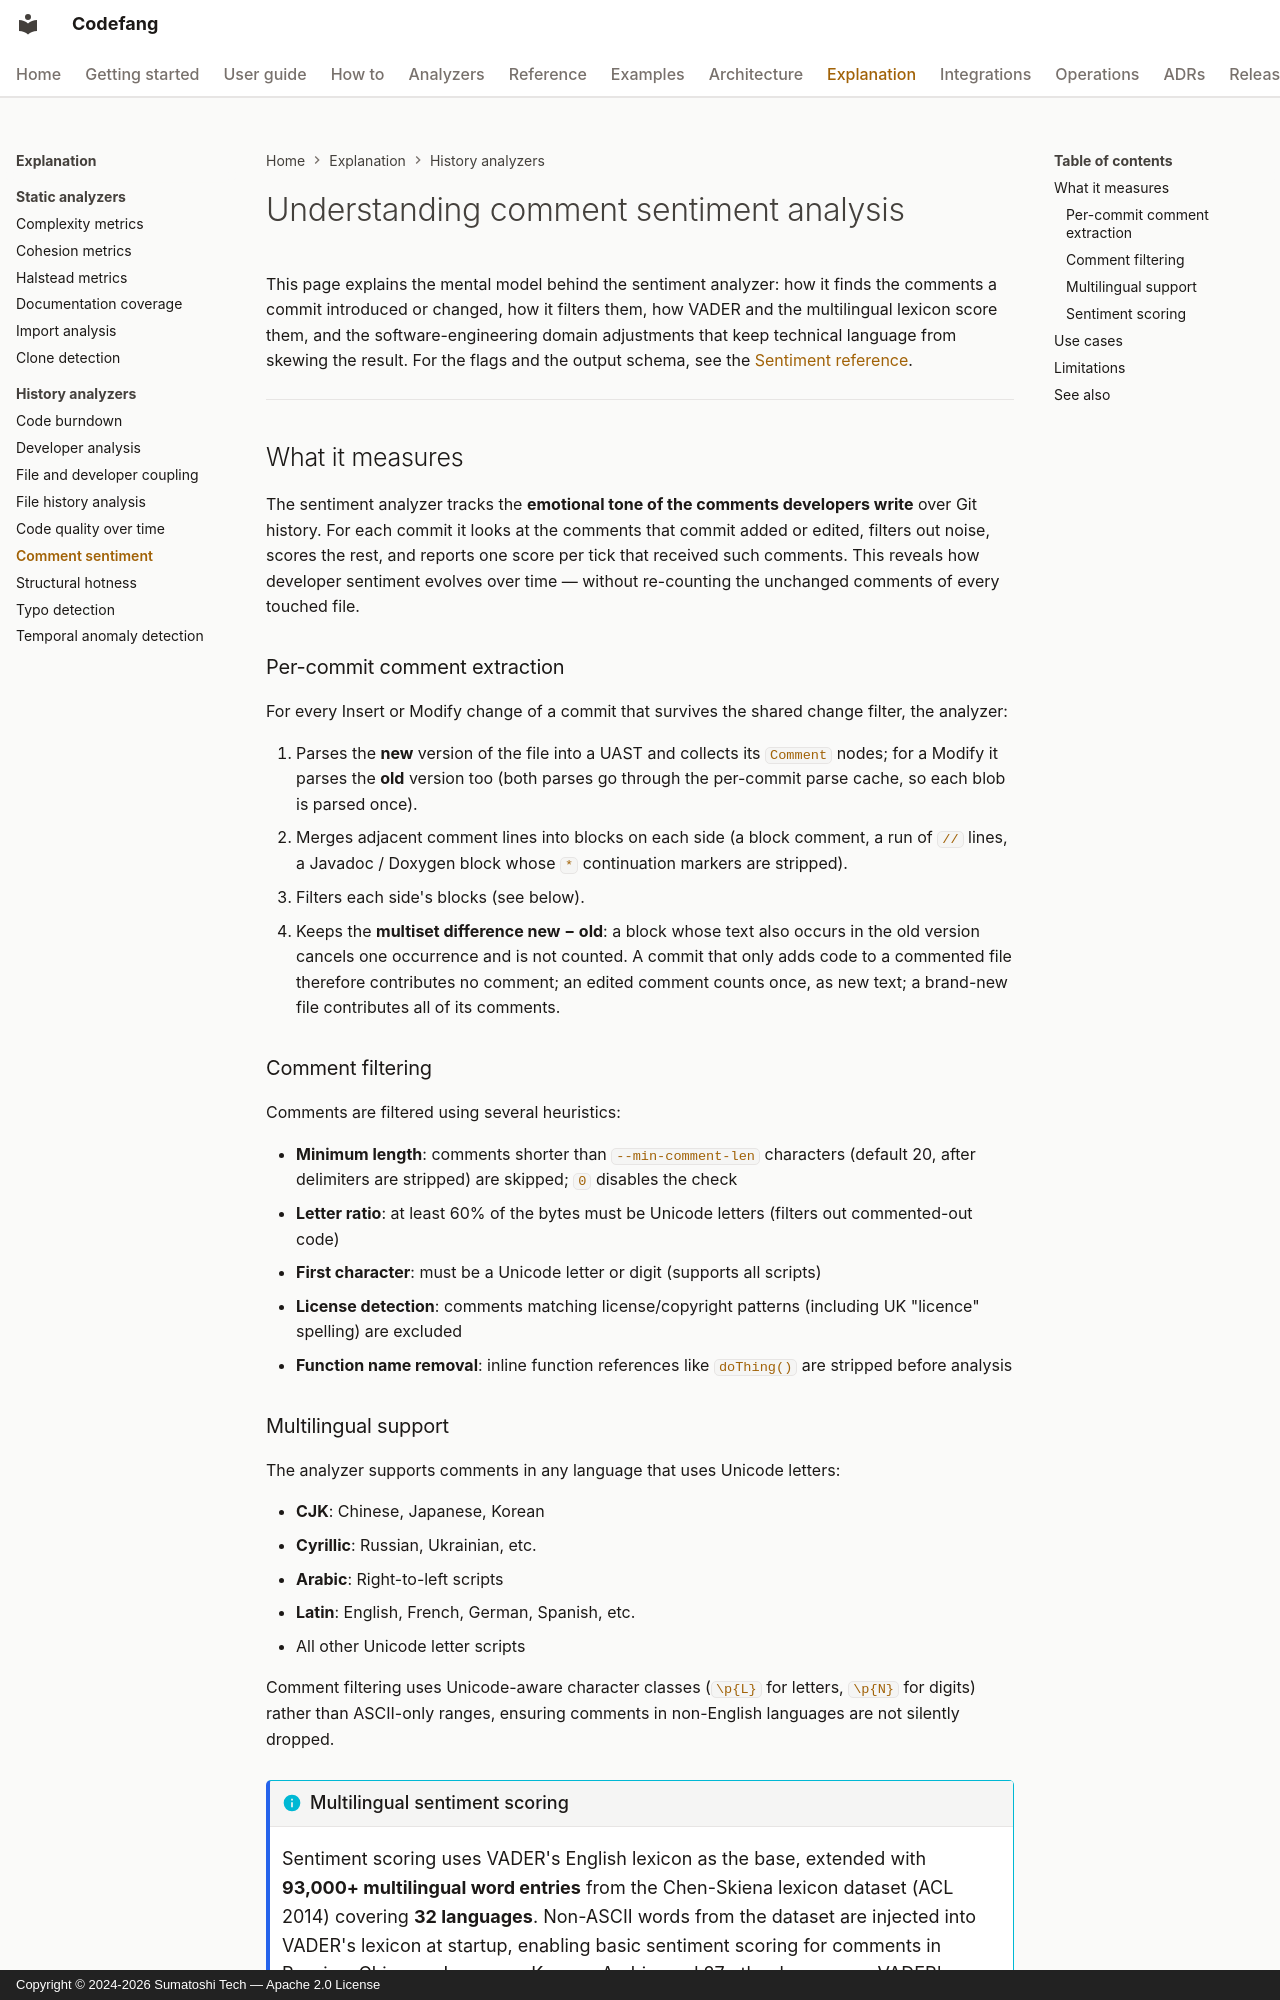

repository: Sumatoshi-tech/codefang · page: explanation/sentiment/index.html · generator: mkdocs · copyright: Copyright © 2024-2026 Sumatoshi Tech — Apache 2.0 License

# Understanding comment sentiment analysis

This page explains the mental model behind the sentiment analyzer: how it
finds the comments a commit introduced or changed, how it filters them, how
VADER and the multilingual lexicon score them, and the software-engineering
domain adjustments that keep technical language from skewing the result. For
the flags and the output schema, see the
[Sentiment reference](../analyzers/sentiment.md).

---

## What it measures

The sentiment analyzer tracks the **emotional tone of the comments developers
write** over Git history. For each commit it looks at the comments that
commit added or edited, filters out noise, scores the rest, and reports one
score per tick that received such comments. This reveals how developer
sentiment evolves over time — without re-counting the unchanged comments of
every touched file.

### Per-commit comment extraction

For every Insert or Modify change of a commit that survives the shared change
filter, the analyzer:

1. Parses the **new** version of the file into a UAST and collects its
   `Comment` nodes; for a Modify it parses the **old** version too (both
   parses go through the per-commit parse cache, so each blob is parsed once).
2. Merges adjacent comment lines into blocks on each side (a block comment, a
   run of `//` lines, a Javadoc / Doxygen block whose ` * ` continuation
   markers are stripped).
3. Filters each side's blocks (see below).
4. Keeps the **multiset difference new − old**: a block whose text also
   occurs in the old version cancels one occurrence and is not counted. A
   commit that only adds code to a commented file therefore contributes no
   comment; an edited comment counts once, as new text; a brand-new file
   contributes all of its comments.

### Comment filtering

Comments are filtered using several heuristics:

- **Minimum length**: comments shorter than `--min-comment-len` characters (default
  20, after delimiters are stripped) are skipped; `0` disables the check
- **Letter ratio**: at least 60% of the bytes must be Unicode letters (filters out commented-out code)
- **First character**: must be a Unicode letter or digit (supports all scripts)
- **License detection**: comments matching license/copyright patterns (including UK "licence" spelling) are excluded
- **Function name removal**: inline function references like `doThing()` are stripped before analysis
